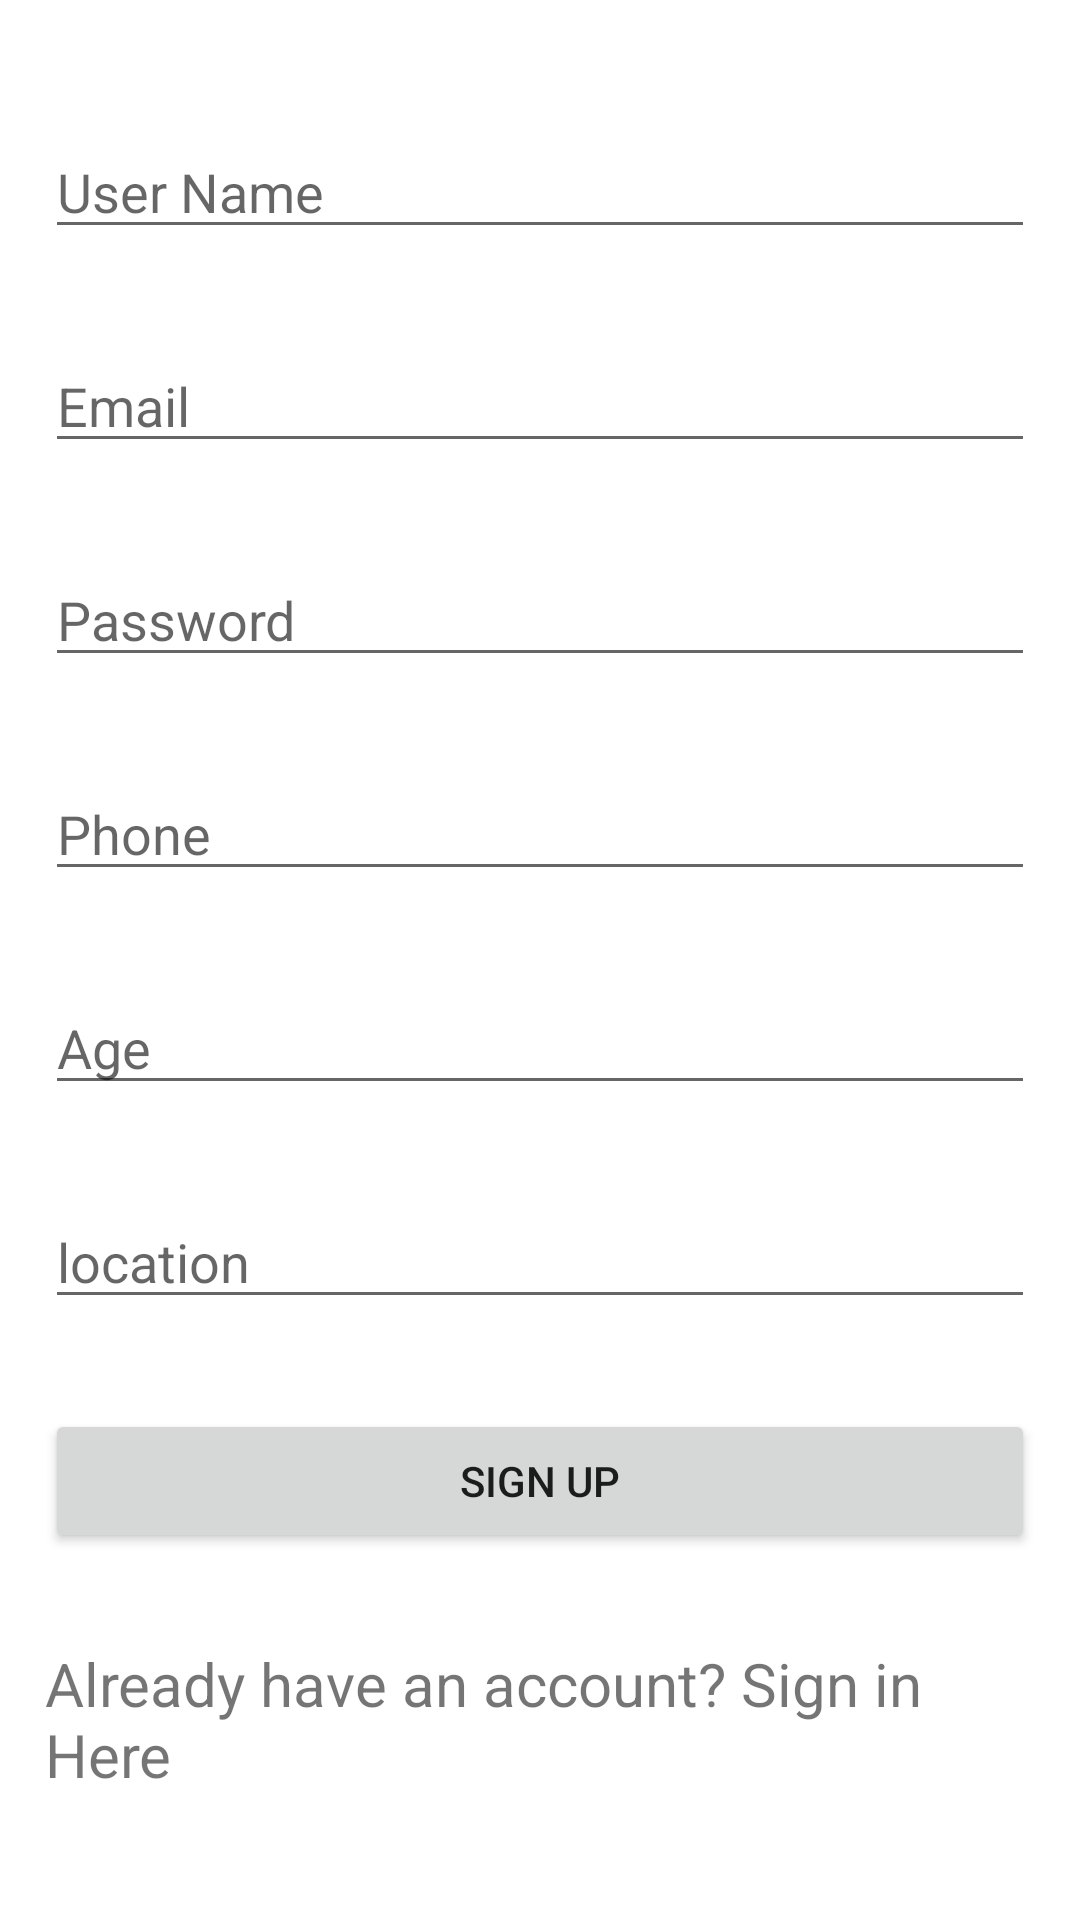

The Android layout XML behind this screen, and the referenced resources:
<!-- AndroidManifest.xml: application theme Theme.AnnouncementsApp -->
<!-- res/layout/activity_signup.xml -->
<?xml version="1.0" encoding="utf-8"?>
<LinearLayout xmlns:android="http://schemas.android.com/apk/res/android"
    xmlns:tools="http://schemas.android.com/tools"
    android:layout_width="match_parent"
    android:layout_height="match_parent"
    android:orientation="vertical"
    android:gravity="center"
    tools:context=".ActivitySingup">


    <EditText
        android:id="@+id/UserName"
        android:layout_width="match_parent"
        android:layout_height="wrap_content"
        android:layout_margin="15dp"
        android:hint="User Name"
        android:inputType="textPersonName"
        />

    <EditText
        android:id="@+id/ETemail"
        android:layout_width="match_parent"
        android:layout_height="wrap_content"
        android:layout_margin="15dp"
        android:hint="Email"
        android:inputType="textEmailAddress"
        />

    <EditText
        android:id="@+id/old_ETpassword"
        android:layout_width="match_parent"
        android:layout_height="wrap_content"
        android:layout_margin="15dp"
        android:hint="Password"
        android:inputType="numberPassword"

        />

    <EditText
        android:id="@+id/ETphone"
        android:layout_width="match_parent"
        android:layout_height="wrap_content"
        android:layout_margin="15dp"
        android:hint="Phone"
        android:inputType="phone"
        />
    <EditText
        android:id="@+id/ETage"
        android:layout_width="match_parent"
        android:layout_height="wrap_content"
        android:layout_margin="15dp"
        android:hint="Age"
        android:inputType="number"
        />
    <EditText
        android:id="@+id/ETlocation"
        android:layout_width="match_parent"
        android:layout_height="wrap_content"
        android:layout_margin="15dp"
        android:hint="location"
        android:inputType="text"
        />
    <Button
        android:id="@+id/btnSignUp"
        android:layout_width="match_parent"
        android:layout_height="wrap_content"
        android:layout_margin="15dp"
        android:text="Sign Up"/>
    <TextView
        android:id="@+id/TVSignIn"
        android:layout_width="match_parent"
        android:layout_height="wrap_content"
        android:text="Already have an account? Sign in Here"
        android:layout_margin="15dp"
        android:textSize="20dp"/>
</LinearLayout>
<!-- resources referenced by this layout -->
<resources>
  <style name="Theme.AnnouncementsApp" parent="Theme.MaterialComponents.DayNight.DarkActionBar">
          
          <item name="colorPrimary">@color/purple_500</item>
          <item name="colorPrimaryVariant">@color/purple_700</item>
          <item name="colorOnPrimary">@color/white</item>
          
          <item name="colorSecondary">@color/teal_200</item>
          <item name="colorSecondaryVariant">@color/teal_700</item>
          <item name="colorOnSecondary">@color/black</item>
          
          <item name="android:statusBarColor" tools:targetApi="l">?attr/colorPrimaryVariant</item>
          
      </style>
  <!-- not gathered from this repository: default colours our renderer supplied (Android Studio template values) -->
  <color name="purple_500">#FF6200EE</color>
  <color name="purple_700">#FF3700B3</color>
  <color name="teal_200">#FF03DAC5</color>
  <color name="teal_700">#FF018786</color>
  <color name="black">#FF000000</color>
  <color name="white">#FFFFFFFF</color>
</resources>
